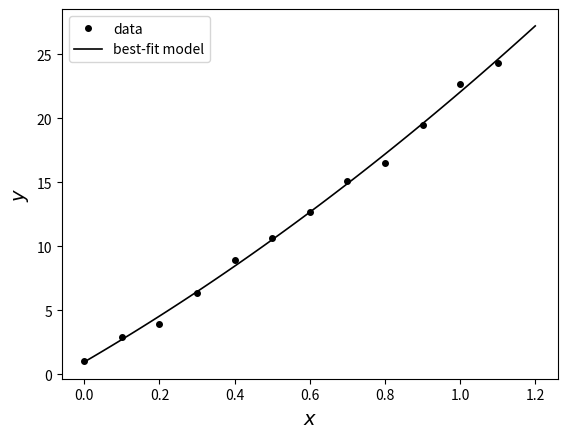

This figure's Python source:
import numpy as np
import matplotlib.pyplot as plt
from scipy.optimize import curve_fit

xdata = [0.000, 0.100, 0.200, 0.300, 0.400, 0.500, 0.600, 0.700, 0.800, 0.900, 1.000, 1.100]
ydata = [1.055, 2.952, 3.911, 6.338, 8.973, 10.630, 12.671, 15.126, 16.547, 19.482, 22.704, 24.354]

def func(x,a,b,c):
    y = a*x**2 + b*x + c
    return y

popt, pcov = curve_fit(func, xdata, ydata)
a = popt[0]
b = popt[1]
c = popt[2]
print("The best fit parameters are")
print("a =", a)
print("b =", b)
print("c =", c)

xvalues = np.linspace(0, 1.2, 100)
plt.figure(2)
plt.plot(xdata, ydata, 'o', color = "black", markersize=4, label="data")
plt.xlabel('$x$', fontsize=14)
plt.ylabel('$y$', fontsize=14)
plt.plot(xvalues, func(xvalues,a,b,c), color = 'black', linewidth = 1.2, label="best-fit model")
plt.legend()
plt.show()

perr = np.sqrt(np.diag(pcov))
delta_a = perr[0]
delta_b = perr[1]
delta_c = perr[2]
print("The error of parameter a is ", delta_a)
print("The error of parameter b is ", delta_b)
print("The error of parameter c is ", delta_c)